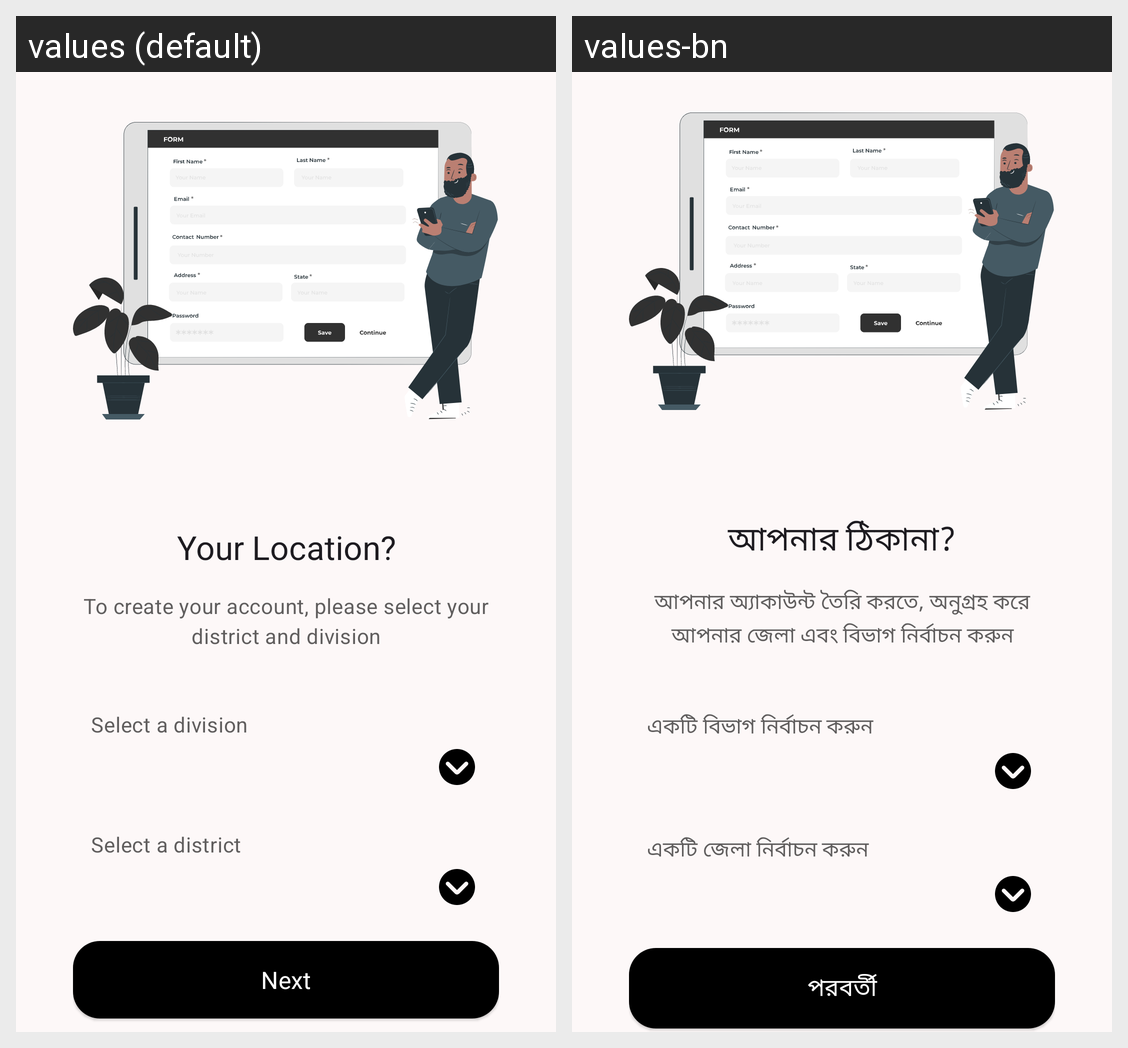

This grid shows one Android layout under two languages. Give, for every string resource on the screen, its name, the default text and each shown locale's text.
Android screen res/layout/fragment_location_input.xml rendered under 2 locales, left to right: values (default), values-bn. Device: Nexus 5 (rendered at 1080×1920; each locale shown at half size, 540×960, under a caption strip naming it); theme AppTheme.
Strings drawn on this screen, with the default value and each locale's value (text and hints the layout hard-codes, and strings that could not be matched under every locale, appear in the picture but are not listed):

registration_page_location_title_text
  values: Your Location?
  values-bn: আপনার ঠিকানা?

registration_page_location_instruction_text
  values: To create your account, please select your district and division
  values-bn: আপনার অ্যাকাউন্ট তৈরি করতে, অনুগ্রহ করে আপনার জেলা এবং বিভাগ নির্বাচন করুন

registration_page_enter_division_instruction
  values: Select a division
  values-bn: একটি বিভাগ নির্বাচন করুন

registration_page_enter_district_instruction
  values: Select a district
  values-bn: একটি জেলা নির্বাচন করুন

next
  values: Next
  values-bn: পরবর্তী
